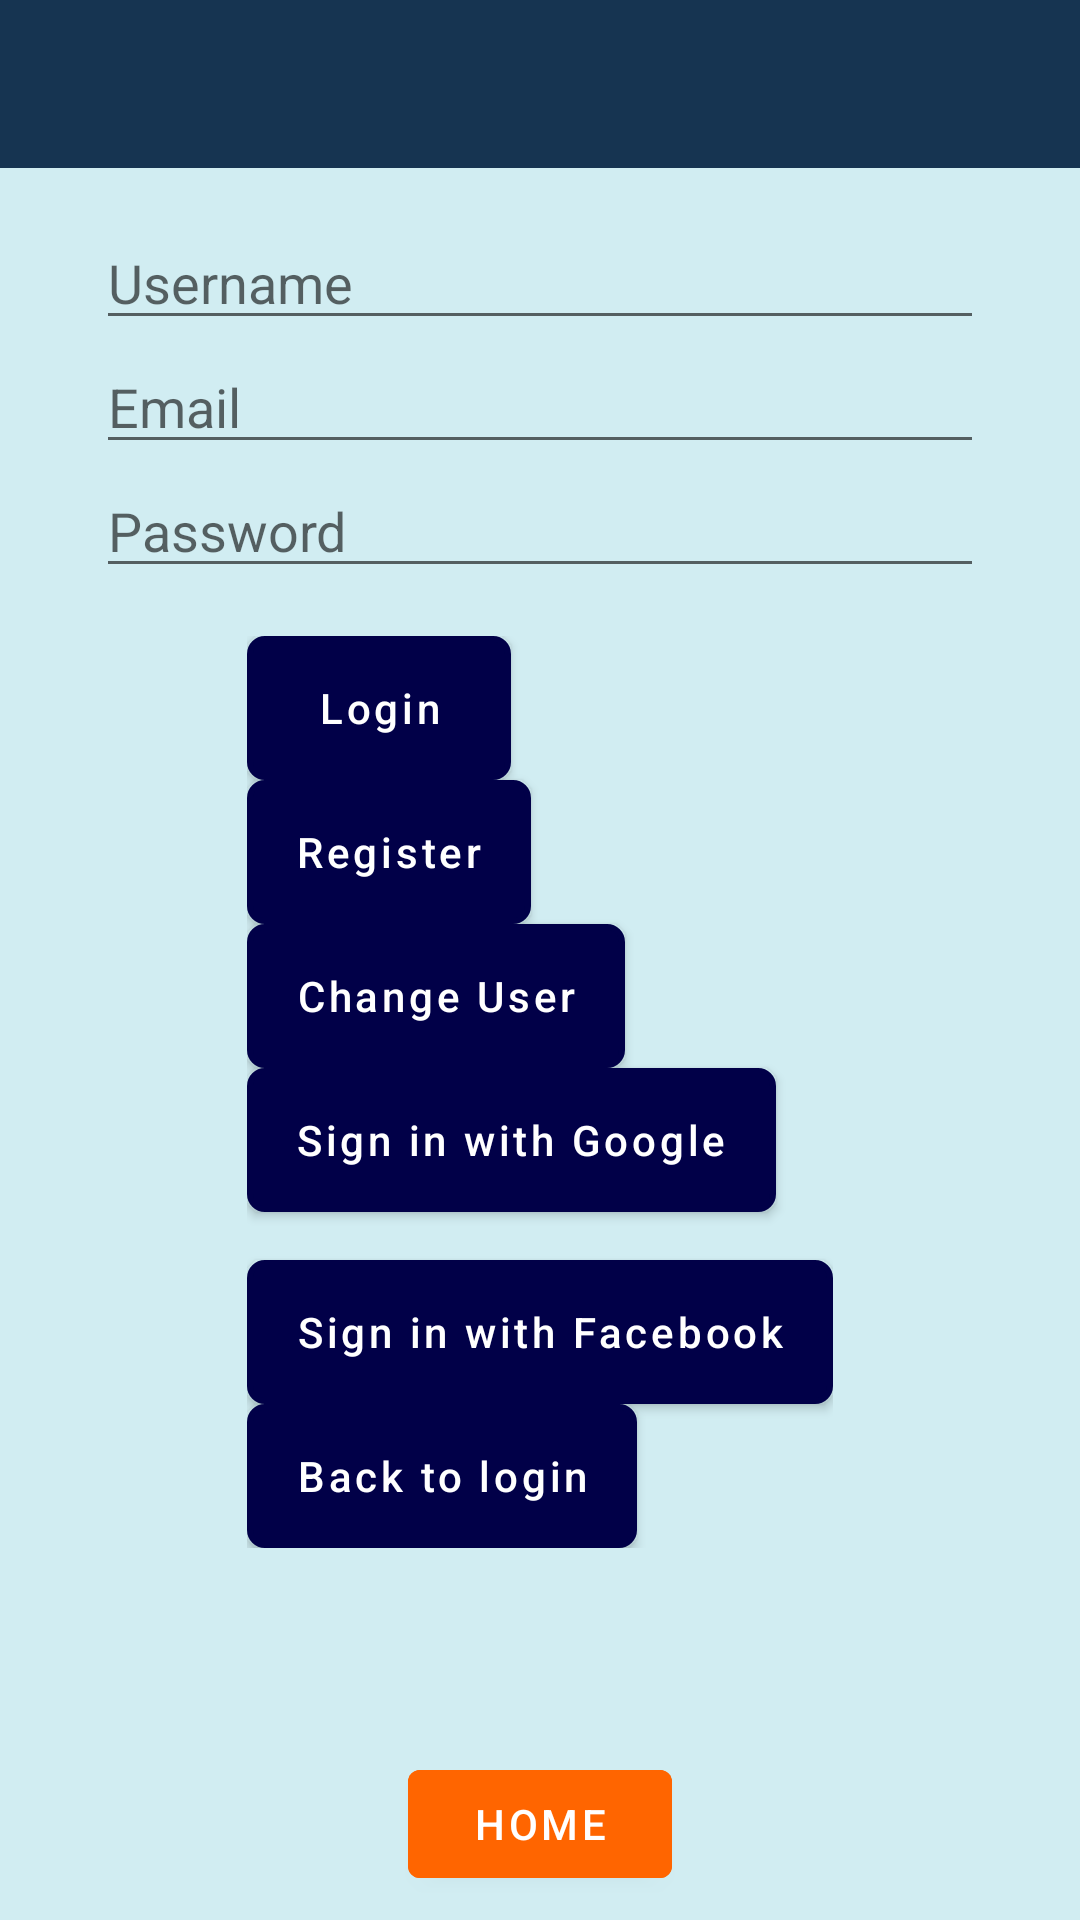

Android layout source for this screen:
<!-- AndroidManifest.xml: application theme Theme.SmartFlashPrime -->
<!-- res/layout/activity_register.xml -->
<?xml version="1.0" encoding="utf-8"?>
<androidx.drawerlayout.widget.DrawerLayout
    xmlns:android="http://schemas.android.com/apk/res/android"
    xmlns:app="http://schemas.android.com/apk/res-auto"
    android:background="@color/my_background_color"
    android:id="@+id/drawer_layout"
    android:layout_width="match_parent"
    android:layout_height="match_parent">

    
    <RelativeLayout
        android:layout_width="match_parent"
        android:layout_height="match_parent">

        
        <ImageView
            android:id="@+id/imageView"
            android:layout_width="match_parent"
            android:layout_height="45dp"
            android:layout_alignParentTop="true"
            android:src="@drawable/android_sfp_header"
            android:scaleType="fitXY" />

        
        <androidx.appcompat.widget.Toolbar
            android:id="@+id/toolbar"
            android:layout_width="match_parent"
            android:layout_height="?attr/actionBarSize"
            android:background="@color/flash_blue"
            app:popupTheme="@style/AppTheme.PopupOverlay" />

        
        <LinearLayout
            android:id="@+id/editFields"
            android:orientation="vertical"
            android:layout_width="match_parent"
            android:layout_height="wrap_content"
            android:layout_below="@id/toolbar"
            android:layout_marginTop="16dp"
            android:paddingStart="32dp"
            android:paddingEnd="32dp">

            
            <EditText
                android:id="@+id/et_username"
                android:layout_width="match_parent"
                android:layout_height="wrap_content"
                android:hint="Username"
                android:inputType="textEmailAddress" />

            <EditText
                android:id="@+id/et_email"
                android:layout_width="match_parent"
                android:layout_height="wrap_content"
                android:hint="Email"
                android:inputType="textEmailAddress" />

            <EditText android:id="@+id/et_password"
                android:layout_width="match_parent"
                android:layout_height="wrap_content"
                android:hint="Password"
                android:inputType="textPassword" />
    </LinearLayout>

        
        <LinearLayout
            android:id="@+id/buttonsLayout"
            android:orientation="vertical"
            android:layout_width="wrap_content"
            android:layout_height="wrap_content"
            android:layout_below="@id/editFields"
            android:layout_centerHorizontal="true"
            android:layout_marginTop="16dp">
            <Button
                android:id="@+id/btn_login"
                android:layout_width="wrap_content"
                android:layout_height="wrap_content"
                android:text="Login" />
            <Button
                android:id="@+id/btn_register"
                android:layout_width="wrap_content"
                android:layout_height="wrap_content"
                android:text="Register" />
            <Button
                android:id="@+id/btn_change_user"
                android:layout_width="wrap_content"
                android:layout_height="wrap_content"
                android:text="Change User" />
            <Button
                android:id="@+id/btn_google_login"
                android:layout_width="wrap_content"
                android:layout_height="wrap_content"
                android:text="Sign in with Google" />
            <Button
                android:id="@+id/btn_facebook_login"
                android:layout_width="wrap_content"
                android:layout_height="wrap_content"
                android:layout_marginTop="16.0dip"
                android:text="Sign in with Facebook" />
            <Button
                android:id="@+id/back_to_login"
                android:layout_width="wrap_content"
                android:layout_height="wrap_content"
                android:text="Back to login" />

    </LinearLayout>

        
        <com.google.android.material.button.MaterialButton
            android:id="@+id/buttongetAIHome"
            android:layout_width="wrap_content"
            android:layout_height="wrap_content"
            android:backgroundTint="@color/orange"
            android:text="Home"
            android:layout_alignParentBottom="true"
            android:layout_centerHorizontal="true"
            android:layout_marginBottom="8dp" />

    </RelativeLayout>

    
    <com.google.android.material.navigation.NavigationView
        android:id="@+id/nav_view"
        android:layout_width="200dp"
        android:layout_height="match_parent"
        android:layout_gravity="start"
        android:fitsSystemWindows="true"
        android:backgroundTint="@color/flash_blue"
        app:itemTextColor="@color/white"
        app:menu="@menu/nav_menu" />
</androidx.drawerlayout.widget.DrawerLayout>
<!-- resources referenced by this layout -->
<resources>
  <color name="flash_blue">#ff163451</color>
  <color name="my_background_color">#d1edf2</color>
  <color name="orange">#ffff6500</color>
  <color name="white">#FFFFFFFF</color>
  <!-- drawable android_sfp_header: png bitmap (drawable, 147184 bytes) -->
  <style name="AppTheme.PopupOverlay" parent="ThemeOverlay.AppCompat.Light">
          
          ...
      </style>
  <style name="Theme.SmartFlashPrime" parent="Theme.MaterialComponents.DayNight.DarkActionBar">
          <item name="colorPrimary">@color/dark_blue</item>
          <item name="android:windowBackground">@color/my_background_color</item>
          <item name="android:textAllCaps">false</item>
          
      </style>
  <color name="dark_blue">#ff010048</color>
</resources>
